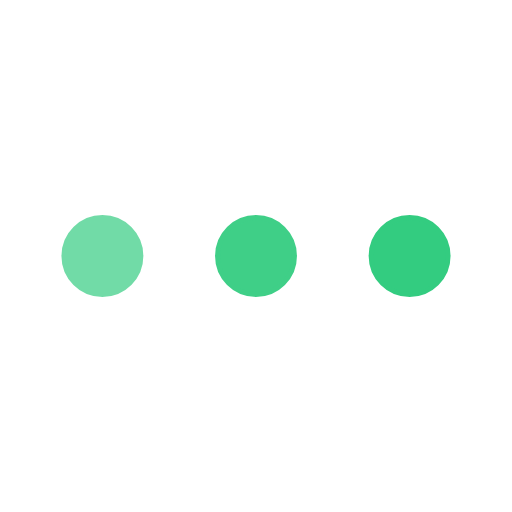
t = 0.00 s
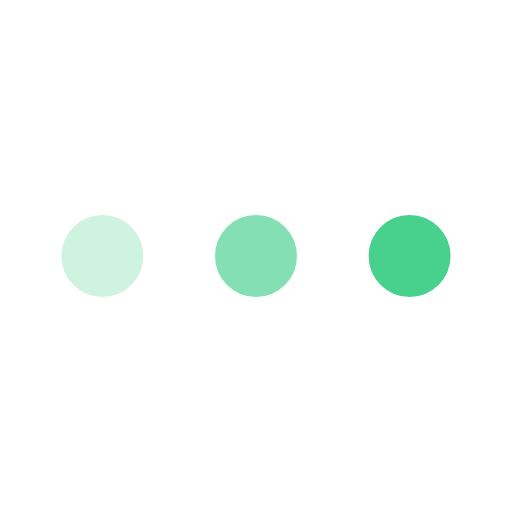
t = 0.25 s
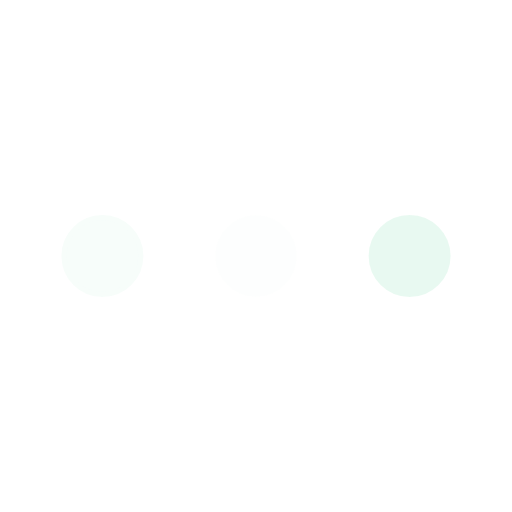
t = 0.75 s
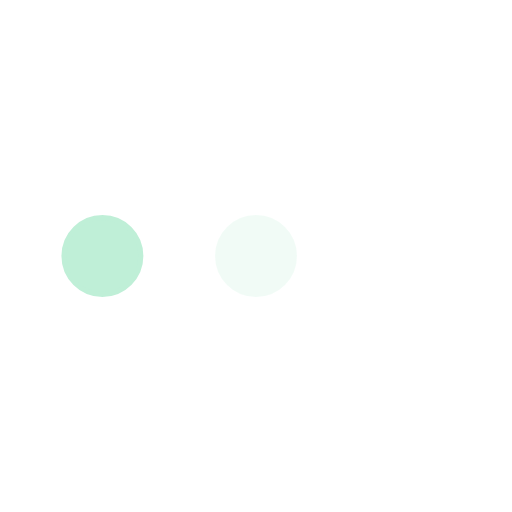
t = 1.00 s
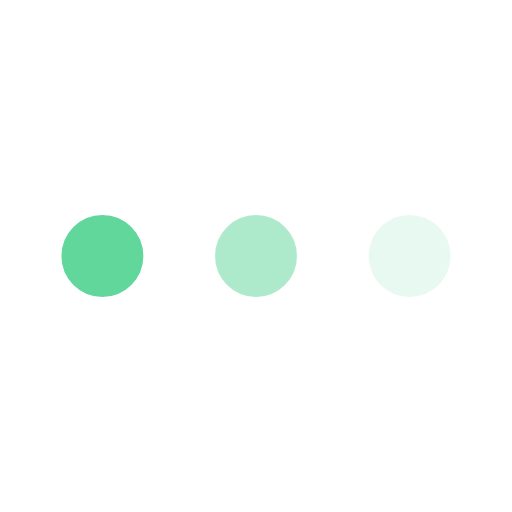
t = 1.25 s
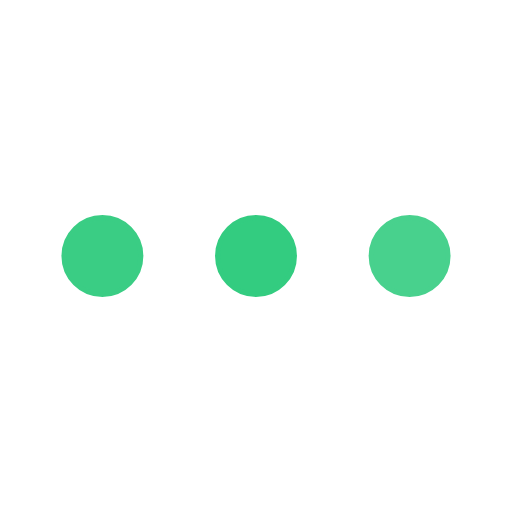
t = 1.75 s

The animated SVG that drew these frames (rendered in a browser with its animation timeline set to each time). Animation: 3 SMIL elements (animate=3); one cycle of 2.00 s, repeats indefinitely.

<svg xmlns='http://www.w3.org/2000/svg' viewBox='0 0 200 200'><circle fill='#33CC80' stroke='#33CC80' stroke-width='2' r='15' cx='40' cy='100'><animate attributeName='opacity' calcMode='spline' dur='2' values='1;0;1;' keySplines='.5 0 .5 1;.5 0 .5 1' repeatCount='indefinite' begin='-.4'></animate></circle><circle fill='#33CC80' stroke='#33CC80' stroke-width='2' r='15' cx='100' cy='100'><animate attributeName='opacity' calcMode='spline' dur='2' values='1;0;1;' keySplines='.5 0 .5 1;.5 0 .5 1' repeatCount='indefinite' begin='-.2'></animate></circle><circle fill='#33CC80' stroke='#33CC80' stroke-width='2' r='15' cx='160' cy='100'><animate attributeName='opacity' calcMode='spline' dur='2' values='1;0;1;' keySplines='.5 0 .5 1;.5 0 .5 1' repeatCount='indefinite' begin='0'></animate></circle></svg>
